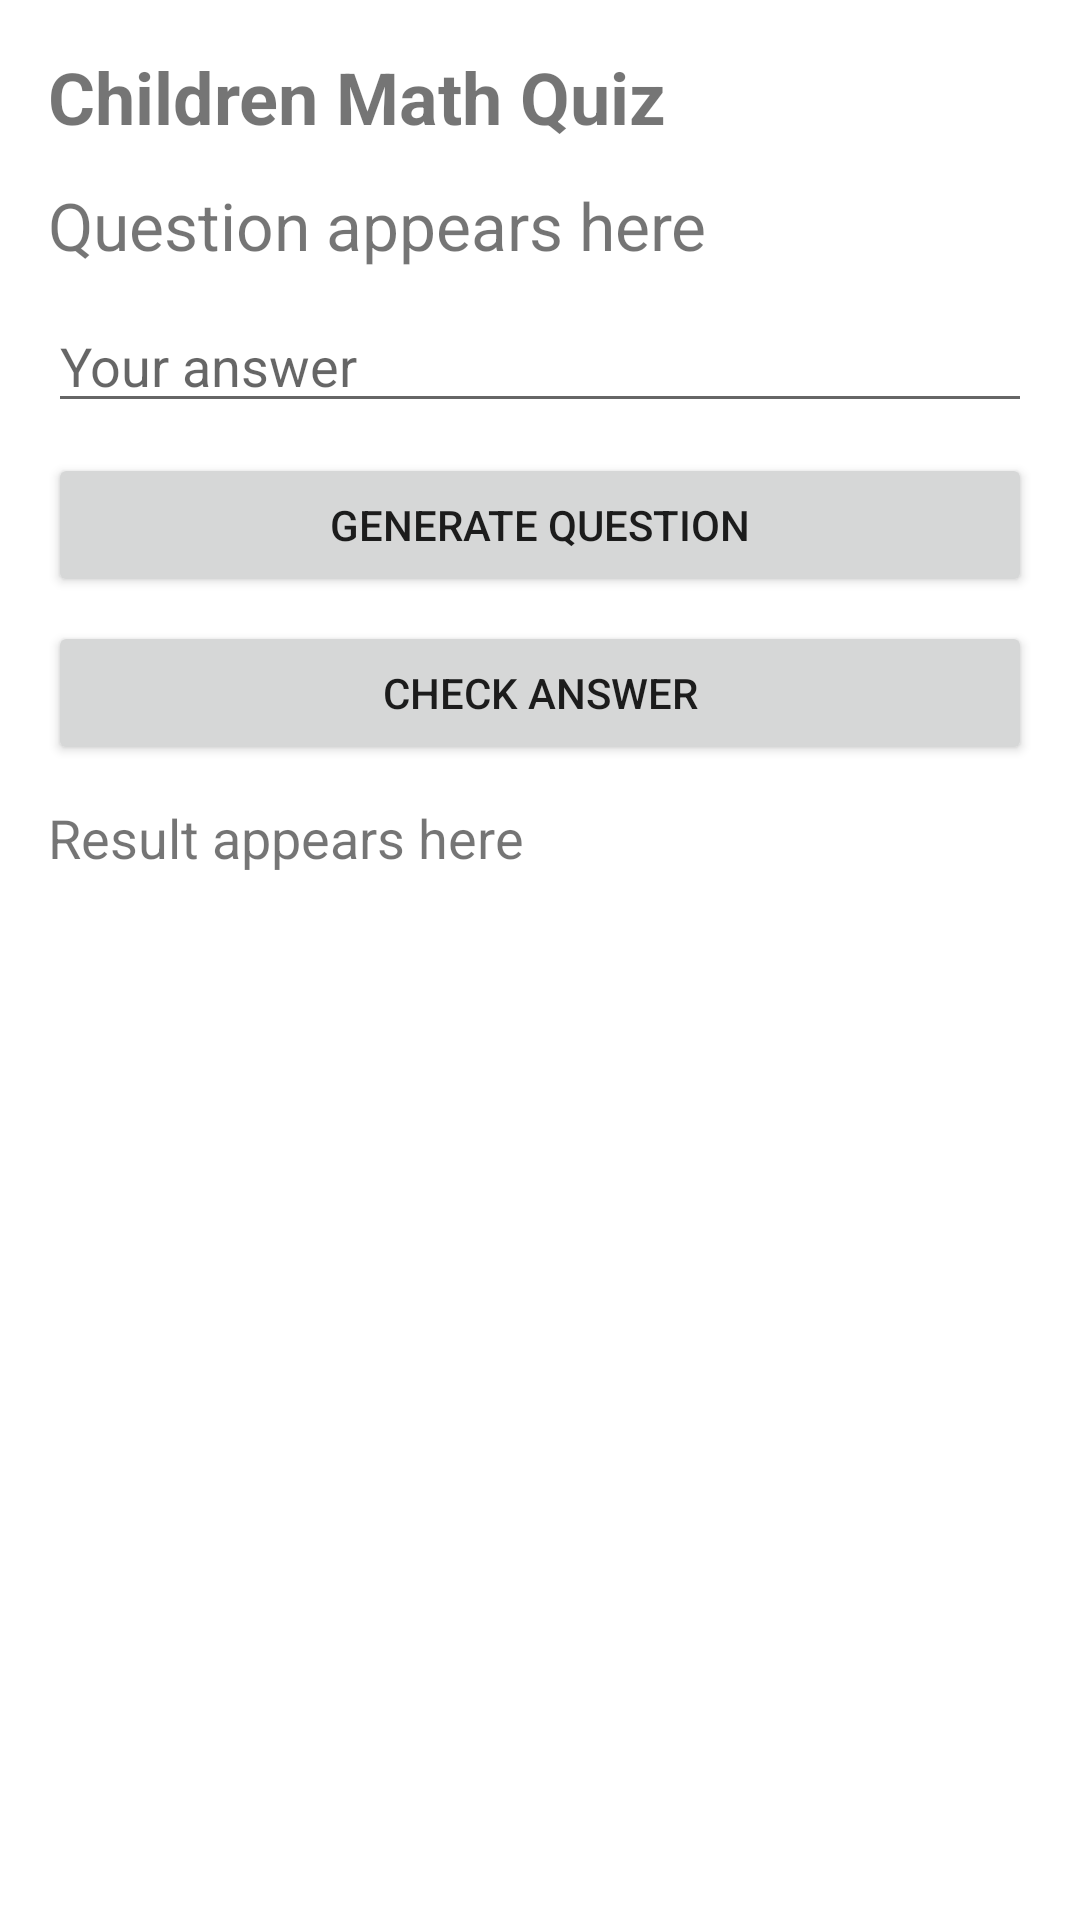

Here is an Android app screen rendered from its layout file. Give the layout XML and the strings, colors and styles it references.
<!-- AndroidManifest.xml: application theme Theme.MobileAppDevelopmentOsiSir -->
<!-- res/layout/activity_children_math_quiz.xml -->
<?xml version="1.0" encoding="utf-8"?>
<LinearLayout xmlns:android="http://schemas.android.com/apk/res/android"
    android:layout_width="match_parent"
    android:layout_height="match_parent"
    android:orientation="vertical"
    android:padding="16dp">

    <TextView
        android:layout_width="match_parent"
        android:layout_height="wrap_content"
        android:text="Children Math Quiz"
        android:textSize="24sp"
        android:textStyle="bold" />

    <TextView
        android:id="@+id/quizQuestion"
        android:layout_width="match_parent"
        android:layout_height="wrap_content"
        android:layout_marginTop="12dp"
        android:text="Question appears here"
        android:textSize="22sp" />

    <EditText
        android:id="@+id/quizAnswerInput"
        android:layout_width="match_parent"
        android:layout_height="wrap_content"
        android:layout_marginTop="10dp"
        android:hint="Your answer"
        android:inputType="numberSigned" />

    <Button
        android:id="@+id/quizGenerateButton"
        android:layout_width="match_parent"
        android:layout_height="wrap_content"
        android:layout_marginTop="10dp"
        android:text="Generate Question" />

    <Button
        android:id="@+id/quizCheckButton"
        android:layout_width="match_parent"
        android:layout_height="wrap_content"
        android:layout_marginTop="8dp"
        android:text="Check Answer" />

    <TextView
        android:id="@+id/quizOutput"
        android:layout_width="match_parent"
        android:layout_height="wrap_content"
        android:layout_marginTop="12dp"
        android:text="Result appears here"
        android:textSize="18sp" />
</LinearLayout>
<!-- resources referenced by this layout -->
<resources>
  <style name="Theme.MobileAppDevelopmentOsiSir" parent="Theme.MaterialComponents.DayNight.NoActionBar">
          
          <item name="colorPrimary">@color/purple_500</item>
          <item name="colorPrimaryVariant">@color/purple_700</item>
          <item name="colorOnPrimary">@color/white</item>
          
          <item name="colorSecondary">@color/teal_200</item>
          <item name="colorSecondaryVariant">@color/teal_700</item>
          <item name="colorOnSecondary">@color/white</item>
          
          <item name="android:statusBarColor">?attr/colorPrimaryVariant</item>
          
      </style>
  <color name="purple_500">#FF6A1B9A</color>
  <color name="purple_700">#FF4A148C</color>
  <color name="white">#FFFFFFFF</color>
  <color name="teal_200">#FF26C6DA</color>
  <color name="teal_700">#FF00838F</color>
</resources>
